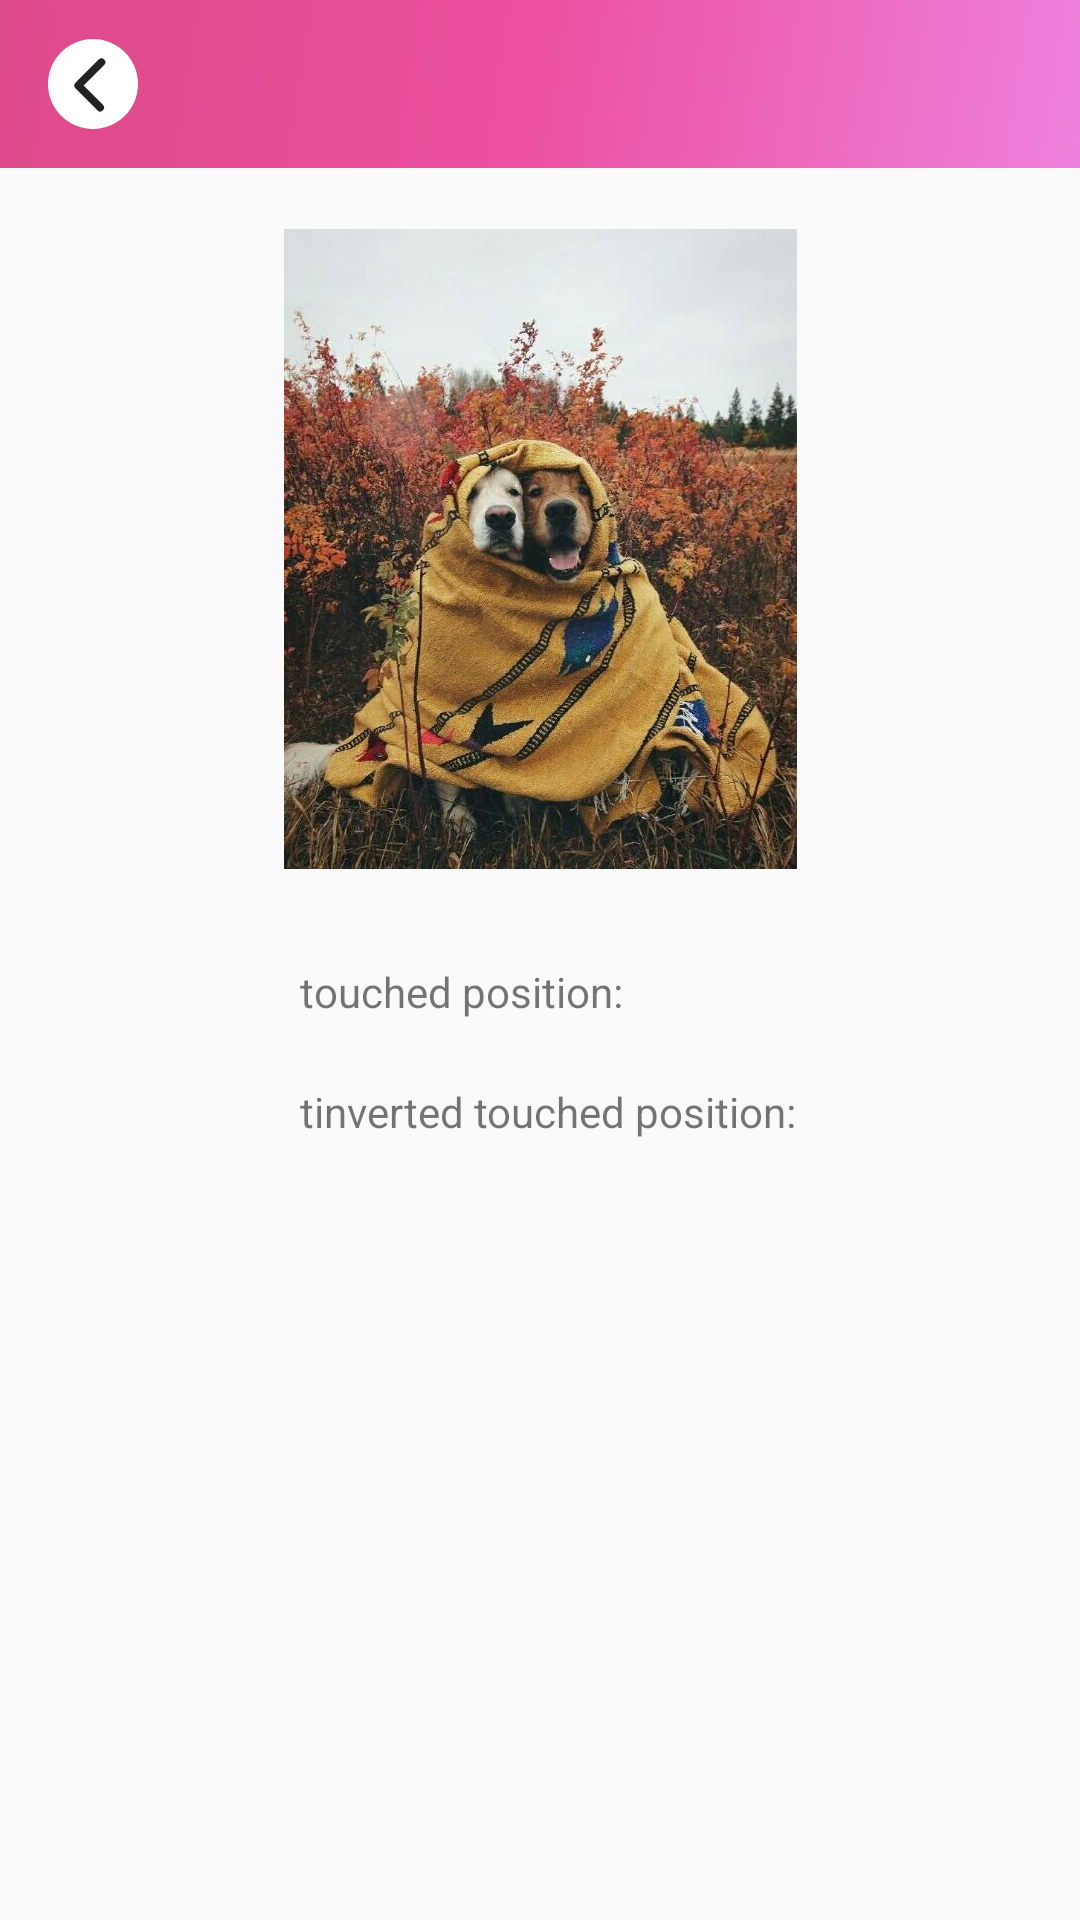

The Android layout XML behind this screen, and the referenced resources:
<!-- AndroidManifest.xml: application theme AppTheme -->
<!-- res/layout/activity_picinfo.xml -->
<?xml version="1.0" encoding="utf-8"?>
<android.support.constraint.ConstraintLayout xmlns:android="http://schemas.android.com/apk/res/android"
    xmlns:app="http://schemas.android.com/apk/res-auto"
    android:id="@+id/container"
    android:layout_width="match_parent"
    android:layout_height="match_parent">

    <android.support.design.widget.AppBarLayout
        android:layout_width="match_parent"
        android:layout_height="wrap_content"
        app:layout_constraintTop_toTopOf="parent"
        app:layout_constraintLeft_toLeftOf="parent"
        app:layout_constraintRight_toRightOf="parent">

        <android.support.v7.widget.Toolbar
            android:layout_width="match_parent"
            android:layout_height="wrap_content"
            android:background="@drawable/toolbar"
            android:fitsSystemWindows="true"
            >

            <ImageButton
                android:id="@+id/picinfo_back"
                android:layout_width="30dp"
                android:layout_height="30dp"
                android:background="@drawable/bar_back2"/>

        </android.support.v7.widget.Toolbar>

    </android.support.design.widget.AppBarLayout>

    <android.support.constraint.ConstraintLayout
        android:layout_width="match_parent"
        android:layout_height="match_parent"
        android:layout_marginTop="55dp"
        >
        <ImageView
            android:id="@+id/pic"
            android:layout_width="match_parent"
            android:layout_height="256dp"
            android:scaleType="center"
            app:layout_constraintLeft_toLeftOf="parent"
            app:layout_constraintRight_toRightOf="parent"
            app:layout_constraintTop_toTopOf="parent"
            android:src="@mipmap/ic_pic1"
            />

        <TextView
            android:id="@+id/xy"
            android:text="touched position:"
            android:layout_width="wrap_content"
            android:layout_height="wrap_content"
            android:layout_marginTop="10dp"
            android:layout_marginLeft="100dp"
            app:layout_constraintTop_toBottomOf="@id/pic"
            app:layout_constraintLeft_toLeftOf="@id/pic"
            />

        <TextView
            android:id="@+id/invertedxy"
            android:text="tinverted touched position:"
            android:layout_width="wrap_content"
            android:layout_height="wrap_content"
            android:layout_marginTop="50dp"
            android:layout_marginLeft="100dp"

            app:layout_constraintTop_toBottomOf="@id/pic"
            app:layout_constraintLeft_toLeftOf="@id/pic"
            />

        <Button
            android:id="@+id/btn1"
            style="@style/ColorButtonShape"
            app:layout_constraintTop_toBottomOf="@id/invertedxy"
            app:layout_constraintLeft_toLeftOf="parent"
            />

        <Button
            android:id="@+id/btn2"
            style="@style/ColorButtonShape"
            app:layout_constraintTop_toBottomOf="@id/invertedxy"
            app:layout_constraintRight_toRightOf="parent"
            />

        <Button
            android:id="@+id/btn3"
            style="@style/ColorButtonShape"

            android:layout_marginLeft="20dp"
            app:layout_constraintTop_toBottomOf="@id/invertedxy"
            app:layout_constraintLeft_toRightOf="@id/btn1"
            />

        <Button
            android:id="@+id/btn4"
            style="@style/ColorButtonShape"

            android:layout_marginRight="20dp"
            app:layout_constraintTop_toBottomOf="@id/invertedxy"
            app:layout_constraintRight_toLeftOf="@id/btn2"
            />

        <Button
            android:id="@+id/btn5"
            style="@style/ColorButtonShape"

            app:layout_constraintTop_toBottomOf="@id/btn1"
            app:layout_constraintLeft_toLeftOf="parent"
            />

        <Button
            android:id="@+id/btn6"
            style="@style/ColorButtonShape"

            app:layout_constraintTop_toBottomOf="@id/btn1"
            app:layout_constraintRight_toRightOf="parent"
            />

        <Button
            android:id="@+id/btn7"
            style="@style/ColorButtonShape"

            android:layout_marginLeft="20dp"
            app:layout_constraintTop_toBottomOf="@id/btn1"
            app:layout_constraintLeft_toRightOf="@id/btn1"
            />

        <Button
            android:id="@+id/btn8"
            style="@style/ColorButtonShape"

            android:layout_marginRight="20dp"
            app:layout_constraintTop_toBottomOf="@id/btn1"
            app:layout_constraintRight_toLeftOf="@id/btn2"
            />
    </android.support.constraint.ConstraintLayout>
</android.support.constraint.ConstraintLayout>
<!-- resources referenced by this layout -->
<resources>
  <!-- drawable bar_back2 (drawable) -->
  <vector android:height="24dp" android:viewportHeight="1024"
      android:viewportWidth="1024" android:width="24dp" xmlns:android="http://schemas.android.com/apk/res/android">
      <path android:fillColor="#FFFFFF" android:pathData="M512,512m-512,0a512,512 0,1 0,1024 0,512 512,0 1,0 -1024,0Z"/>
      <path android:fillColor="#222222" android:pathData="M405.33,530.29l218.73,218.73a44.19,44.19 0,1 1,-62.52 62.48l-249.97,-249.97a44.19,44.19 0,0 1,8.53 -69.15c1.81,-3 4.02,-5.88 6.63,-8.48l249.97,-249.97a44.19,44.19 0,0 1,62.52 62.48l-233.88,233.88z"/>
  </vector>
  <!-- drawable toolbar (drawable) -->
  <shape xmlns:android="http://schemas.android.com/apk/res/android"
      android:shape="rectangle">
      
      <gradient
          android:angle="135"
          android:endColor="#DD4A89"
          android:centerColor="#EC51A1"
          android:startColor="#EE81DC"
          android:type="linear" />
  </shape>
  <!-- mipmap ic_pic1: png bitmap (mipmap-xxhdpi, 85377 bytes) -->
  <style name="AppTheme" parent="Theme.AppCompat.Light.NoActionBar">
          
          <item name="colorPrimary">@color/colorPrimary</item>
          <item name="colorPrimaryDark">@color/colorPrimaryDark</item>
          <item name="colorAccent">@color/colorAccent</item>
          
          <item name="actionOverflowMenuStyle">@style/OverflowMenuStyle</item>
      </style>
  <color name="colorPrimary">#ff000000</color>
  <color name="colorPrimaryDark">#00574B</color>
  <color name="colorAccent">#D81B60</color>
  <style name="OverflowMenuStyle" parent="@style/Widget.AppCompat.PopupMenu.Overflow">
          
          <item name="android:dropDownVerticalOffset">15dp</item>
          
          <item name="android:dropDownHorizontalOffset">100dp</item>
          <item name="android:dropDownWidth">30dp</item>
  
      </style>
</resources>
